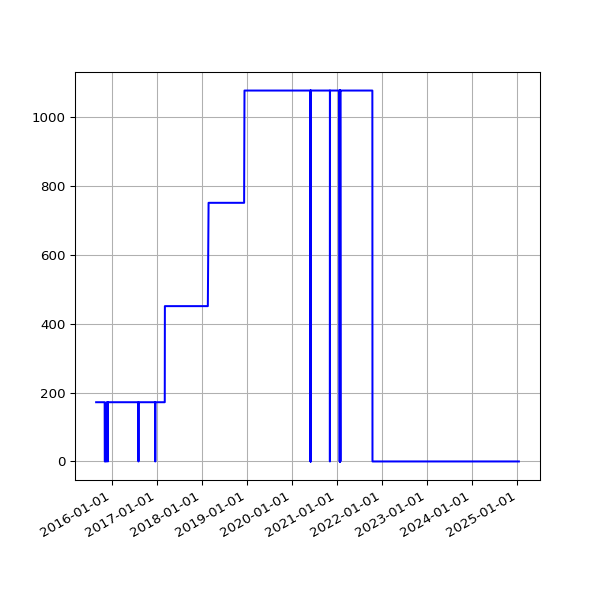

The data file committed next to this chart (first rows):
date, value
2015-08-29 03:33:40 +0100, 172
2015-08-30 03:39:21 +0100, 172
2015-08-31 03:40:35 +0100, 172
2015-09-01 03:03:30 +0100, 172
2015-09-02 03:09:47 +0100, 172
2015-09-03 03:14:42 +0100, 172
2015-09-04 02:27:54 +0100, 172
2015-09-05 02:31:04 +0100, 172
2015-09-06 02:38:54 +0100, 172
2015-09-07 03:03:10 +0100, 172
2015-09-08 03:32:53 +0100, 172
2015-09-09 03:40:33 +0100, 172
2015-09-10 03:35:34 +0100, 172
2015-09-11 02:26:33 +0100, 172
2015-09-12 03:27:11 +0100, 172
2015-09-13 03:32:59 +0100, 172
2015-09-14 03:33:06 +0100, 172
2015-09-15 03:40:49 +0100, 172
2015-09-16 03:37:32 +0100, 172
2015-09-17 03:31:34 +0100, 172
2015-09-18 03:43:15 +0100, 172
2015-09-19 03:02:32 +0100, 172
2015-09-20 02:46:41 +0100, 172
2015-09-21 02:06:09 +0100, 172
2015-09-22 02:02:36 +0100, 172
2015-09-23 02:09:06 +0100, 172
2015-09-24 02:05:22 +0100, 172
2015-09-25 02:06:24 +0100, 172
2015-09-26 02:05:07 +0100, 172
2015-09-27 02:00:58 +0100, 172
2015-09-28 02:12:28 +0100, 172
2015-09-29 02:03:53 +0100, 172
2015-09-30 02:03:36 +0100, 172
2015-10-01 02:06:05 +0100, 172
2015-10-02 02:08:30 +0100, 172
2015-10-03 02:02:56 +0100, 172
2015-10-04 02:53:02 +0100, 172
2015-10-05 02:11:32 +0100, 172
2015-10-06 02:16:33 +0100, 172
2015-10-07 02:03:02 +0100, 172
2015-10-08 02:26:47 +0100, 172
2015-10-09 02:34:03 +0100, 172
2015-10-10 02:02:25 +0100, 172
2015-10-11 02:01:49 +0100, 172
2015-10-12 02:16:25 +0100, 172
2015-10-13 04:00:16 +0100, 172
2015-10-14 02:14:16 +0100, 172
2015-10-15 02:00:19 +0100, 172
2015-10-16 02:07:26 +0100, 172
2015-10-17 02:27:27 +0100, 172
2015-10-18 02:06:37 +0100, 172
2015-10-19 02:01:05 +0100, 172
2015-10-20 02:26:33 +0100, 172
2015-10-21 02:05:58 +0100, 172
2015-10-22 02:13:37 +0100, 172
2015-10-23 02:04:40 +0100, 172
2015-10-24 02:05:01 +0100, 172
2015-10-25 01:02:53 +0000, 172
2015-10-26 02:08:33 +0000, 172
2015-10-27 02:08:25 +0000, 172
... 3,100 more rows
